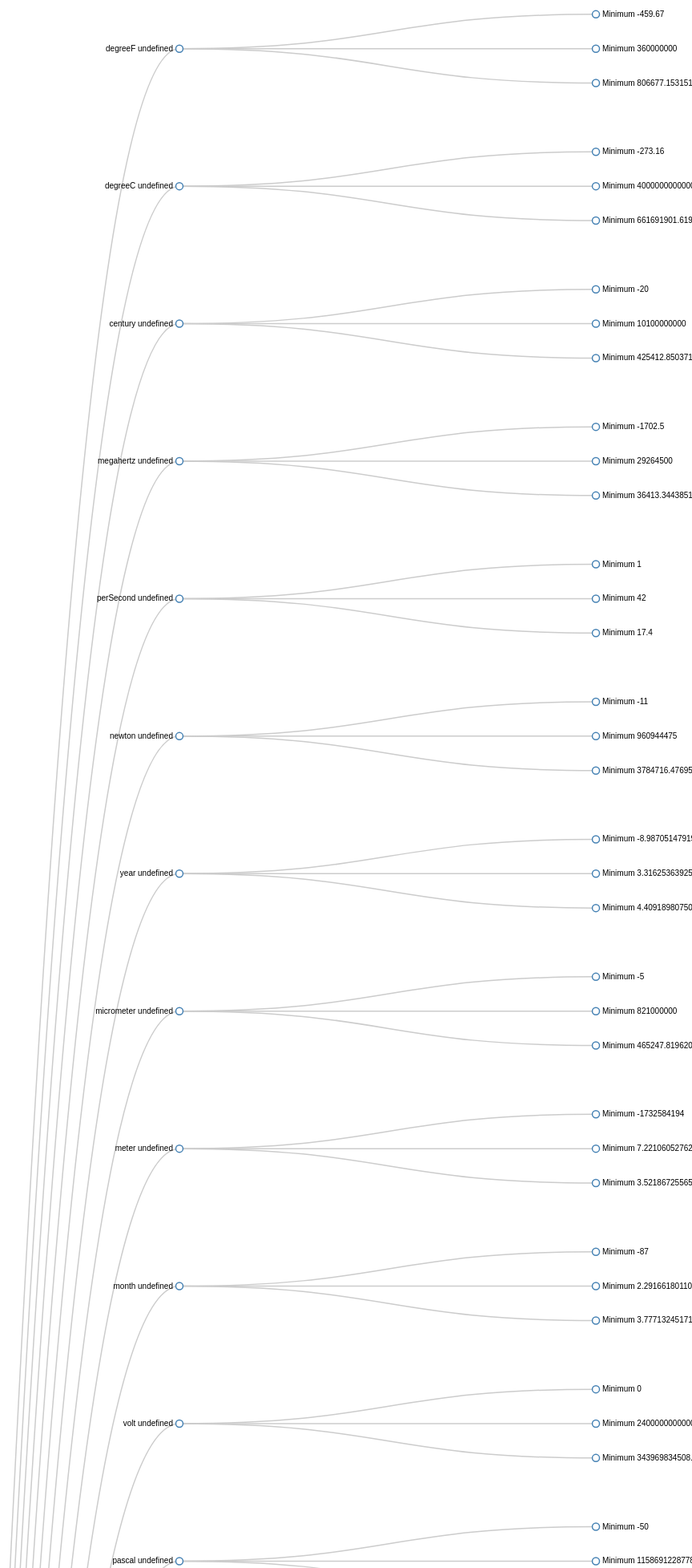
D3 v3 page, settled after 480 driven frames (8 s of simulated time); the page loaded 1 data file(s).



var width = 1200,
    height = 12000;

var cluster = d3.layout.cluster()
    .size([height, width - 160]);

var diagonal = d3.svg.diagonal()
    .projection(function(d) { return [d.y, d.x]; });

var svg = d3.select("#d3").append("svg")
    .attr("width", width)
    .attr("height", height)
  .append("g")
    .attr("transform", "translate(40,0)");

d3.json("meaMaxMinAvgJSONForD3.json", function(error, root) {
  if (error) throw error;

  var nodes = cluster.nodes(root),
      links = cluster.links(nodes);

  var link = svg.selectAll(".link")
      .data(links)
    .enter().append("path")
      .attr("class", "link")
      .attr("d", diagonal);

  var node = svg.selectAll(".node")
      .data(nodes)
    .enter().append("g")
      .attr("class", "node")
      .attr("transform", function(d) { return "translate(" + d.y + "," + d.x + ")"; })

  node.append("circle")
      .attr("r", 4.5);

  node.append("text")
      .attr("dx", function(d) { return d.children ? -8 : 8; })
      .attr("dy", 3)
      .style("text-anchor", function(d) { return d.children ? "end" : "start"; })
      .text(function(d) { return d.name+"   "+d.size; });
});

d3.select(self.frameElement).style("height", height + "px");



### data: meaMaxMinAvgJSONForD3.json
{
 "children": [
  {
   "children": [
    "{... 2 keys}",
    "{... 2 keys}",
    "{... 2 keys}"
   ],
   "name": "degreeF"
  },
  {
   "children": [
    "{... 2 keys}",
    "{... 2 keys}",
    "{... 2 keys}"
   ],
   "name": "degreeC"
  },
  {
   "children": [
    "{... 2 keys}",
    "{... 2 keys}",
    "{... 2 keys}"
   ],
   "name": "century"
  },
  {
   "children": [
    "{... 2 keys}",
    "{... 2 keys}",
    "{... 2 keys}"
   ],
   "name": "megahertz"
  },
  {
   "children": [
    "{... 2 keys}",
    "{... 2 keys}",
    "{... 2 keys}"
   ],
   "name": "perSecond"
  },
  {
   "children": [
    "{... 2 keys}",
    "{... 2 keys}",
    "{... 2 keys}"
   ],
   "name": "newton"
  },
  {
   "children": [
    "{... 2 keys}",
    "{... 2 keys}",
    "{... 2 keys}"
   ],
   "name": "year"
  },
  {
   "children": [
    "{... 2 keys}",
    "{... 2 keys}",
    "{... 2 keys}"
   ],
   "name": "micrometer"
  },
  "... 62 more items"
 ],
 "name": "Measurement MIME Cluster"
}